Photos from the image-classification dataset "dataset" in the GitHub repository springboardmentor200310m/Inters_Branches. Its 27 classes are: accordion, acoustic guitar, banjo, bass guitar, clarinet, cymbals, dobro, electric guitar, floor tom, harmonica, harmonium, hi-hats, horn, keyboard, mandolin, organ, piano, saxophone, shakers, tambourine, trombone, trumpet, ukulele, violin, cowbell, flute, vibraphone.

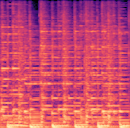
Label: mandolin

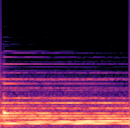
Label: piano

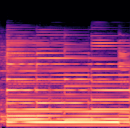
Label: electric guitar

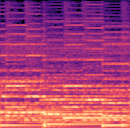
Label: accordion

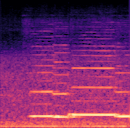
Label: clarinet

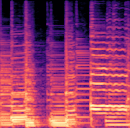
Label: dobro
